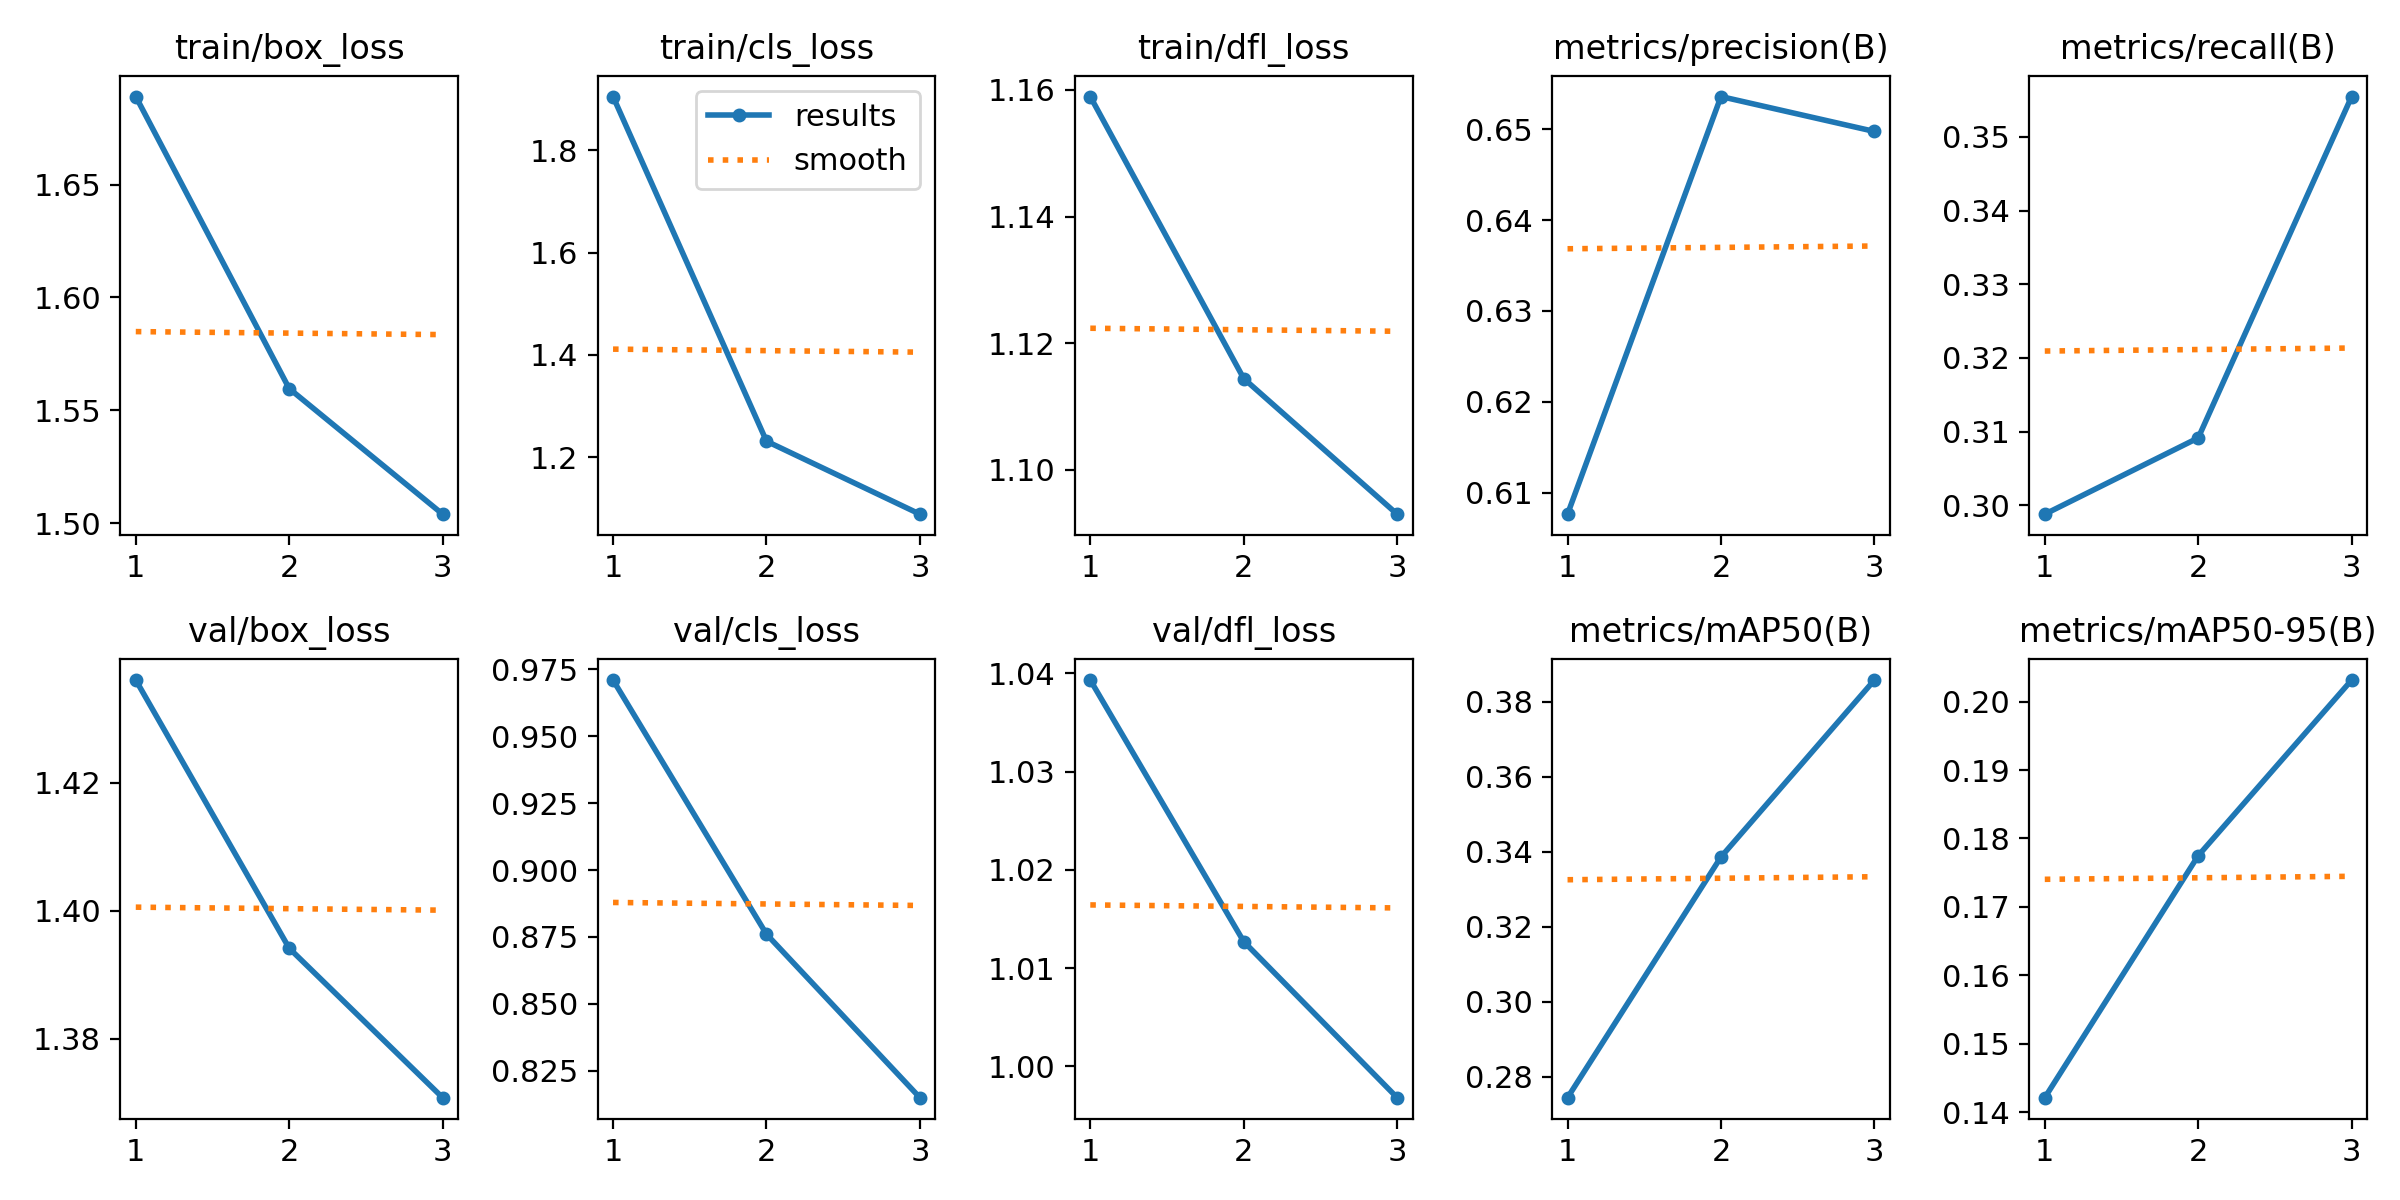

The file beside this chart, header and first rows:
epoch, time, train/box_loss, train/cls_loss, train/dfl_loss, metrics/precision(B), metrics/recall(B), metrics/mAP50(B), metrics/mAP50-95(B), val/box_loss, val/cls_loss, val/dfl_loss, lr/pg0, lr/pg1, lr/pg2
1, 135.7, 1.689, 1.905, 1.159, 0.6076, 0.2988, 0.2743, 0.1421, 1.436, 0.971, 1.039, 0.0001958, 0.0001958, 0.0001958
2, 259.3, 1.56, 1.231, 1.114, 0.6536, 0.3092, 0.3386, 0.1775, 1.394, 0.876, 1.013, 0.0002625, 0.0002625, 0.0002625
3, 378.7, 1.504, 1.088, 1.093, 0.6498, 0.3555, 0.3858, 0.2031, 1.371, 0.815, 0.9968, 0.0001998, 0.0001998, 0.0001998
